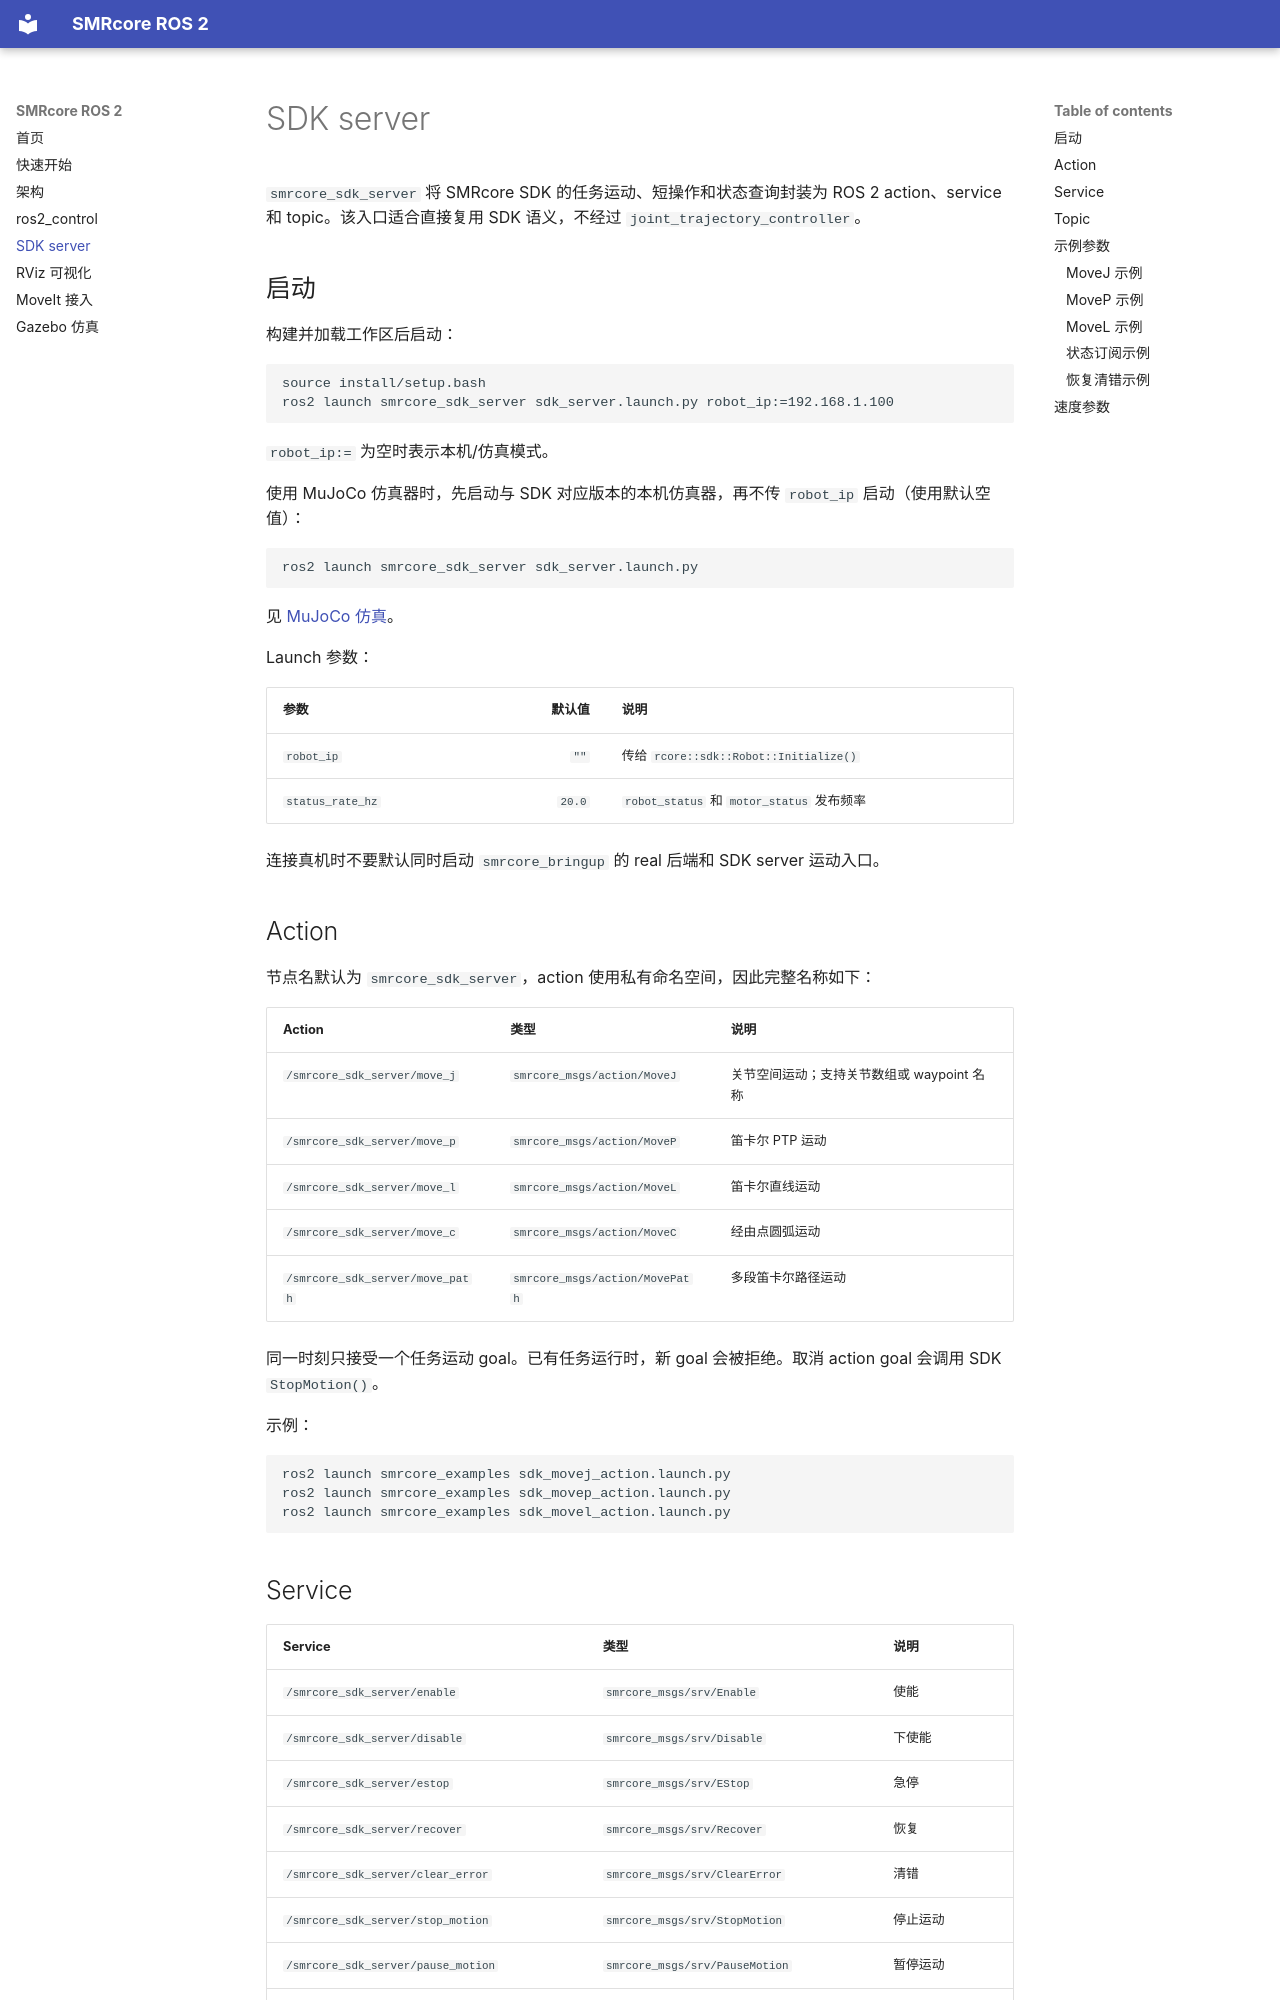

repository: smore-robotics/smrcore_ros2 · page: sdk-server/index.html · generator: mkdocs

# SDK server

`smrcore_sdk_server` 将 SMRcore SDK 的任务运动、短操作和状态查询封装为 ROS 2
action、service 和 topic。该入口适合直接复用 SDK 语义，不经过
`joint_trajectory_controller`。

## 启动

构建并加载工作区后启动：

```bash
source install/setup.bash
ros2 launch smrcore_sdk_server sdk_server.launch.py robot_ip:=192.168.1.100
```

`robot_ip:=` 为空时表示本机/仿真模式。

使用 MuJoCo 仿真器时，先启动与 SDK 对应版本的本机仿真器，再不传 `robot_ip`
启动（使用默认空值）：

```bash
ros2 launch smrcore_sdk_server sdk_server.launch.py
```

见 [MuJoCo 仿真](mujoco.md)。

Launch 参数：

| 参数 | 默认值 | 说明 |
|---|---:|---|
| `robot_ip` | `""` | 传给 `rcore::sdk::Robot::Initialize()` |
| `status_rate_hz` | `20.0` | `robot_status` 和 `motor_status` 发布频率 |

连接真机时不要默认同时启动 `smrcore_bringup` 的 real 后端和 SDK server 运动入口。

## Action

节点名默认为 `smrcore_sdk_server`，action 使用私有命名空间，因此完整名称如下：

| Action | 类型 | 说明 |
|---|---|---|
| `/smrcore_sdk_server/move_j` | `smrcore_msgs/action/MoveJ` | 关节空间运动；支持关节数组或 waypoint 名称 |
| `/smrcore_sdk_server/move_p` | `smrcore_msgs/action/MoveP` | 笛卡尔 PTP 运动 |
| `/smrcore_sdk_server/move_l` | `smrcore_msgs/action/MoveL` | 笛卡尔直线运动 |
| `/smrcore_sdk_server/move_c` | `smrcore_msgs/action/MoveC` | 经由点圆弧运动 |
| `/smrcore_sdk_server/move_path` | `smrcore_msgs/action/MovePath` | 多段笛卡尔路径运动 |

同一时刻只接受一个任务运动 goal。已有任务运行时，新 goal 会被拒绝。取消 action goal
会调用 SDK `StopMotion()`。

示例：

```bash
ros2 launch smrcore_examples sdk_movej_action.launch.py
ros2 launch smrcore_examples sdk_movep_action.launch.py
ros2 launch smrcore_examples sdk_movel_action.launch.py
```
